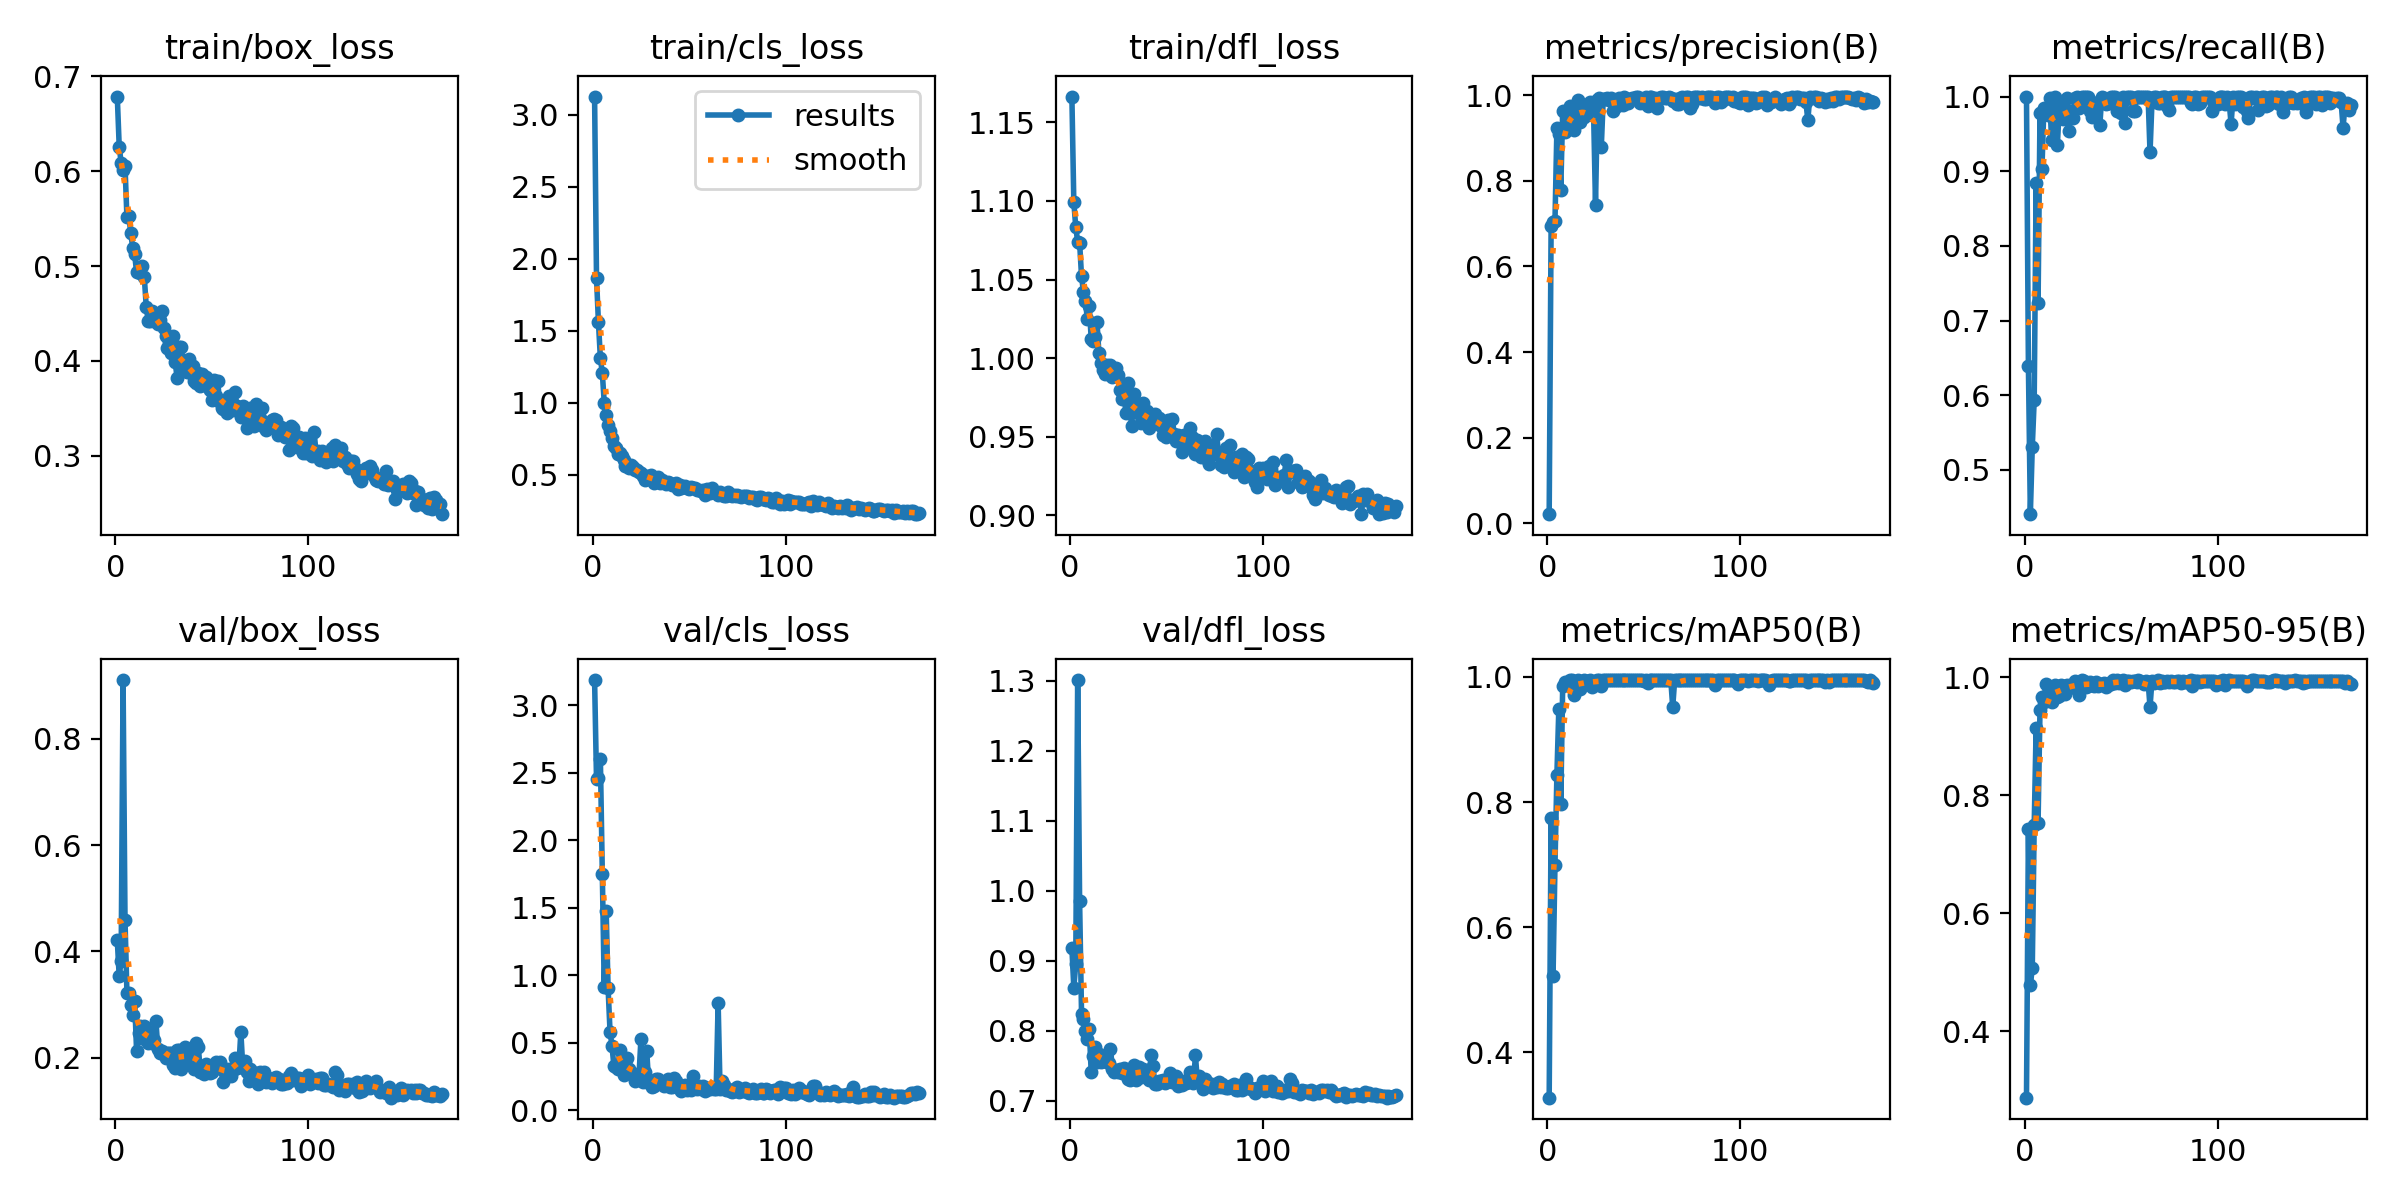

Source data for this figure (header and first rows):
epoch, time, train/box_loss, train/cls_loss, train/dfl_loss, metrics/precision(B), metrics/recall(B), metrics/mAP50(B), metrics/mAP50-95(B), val/box_loss, val/cls_loss, val/dfl_loss, lr/pg0, lr/pg1, lr/pg2
1, 12.42, 0.6784, 3.126, 1.166, 0.02128, 1, 0.3274, 0.288, 0.4206, 3.186, 0.9182, 0.0003606, 0.0003606, 0.0003606
2, 24.58, 0.6257, 1.865, 1.099, 0.6956, 0.6388, 0.7752, 0.7424, 0.3529, 2.451, 0.8618, 0.0007273, 0.0007273, 0.0007273
3, 36.35, 0.6086, 1.558, 1.083, 0.7032, 0.4408, 0.5213, 0.4782, 0.3829, 2.463, 0.8952, 0.00109, 0.00109, 0.00109
4, 48.19, 0.6012, 1.311, 1.074, 0.7062, 0.5307, 0.6997, 0.5076, 0.9104, 2.603, 1.301, 0.001094, 0.001094, 0.001094
5, 59.95, 0.6053, 1.208, 1.074, 0.923, 0.5938, 0.8439, 0.7497, 0.4591, 1.752, 0.9853, 0.001089, 0.001089, 0.001089
6, 71.86, 0.5512, 1.002, 1.052, 0.909, 0.8841, 0.9495, 0.9142, 0.3216, 0.911, 0.8248, 0.001084, 0.001084, 0.001084
7, 83.59, 0.5522, 0.9141, 1.042, 0.7783, 0.723, 0.7976, 0.7535, 0.3224, 1.476, 0.8164, 0.001078, 0.001078, 0.001078
8, 95.32, 0.5345, 0.8487, 1.036, 0.9637, 0.9773, 0.9862, 0.9446, 0.299, 0.9059, 0.8004, 0.001073, 0.001073, 0.001073
9, 107.2, 0.519, 0.8044, 1.025, 0.9145, 0.9025, 0.9925, 0.9663, 0.2799, 0.5834, 0.788, 0.001067, 0.001067, 0.001067
10, 118.9, 0.5122, 0.757, 1.033, 0.9406, 0.9845, 0.9902, 0.9571, 0.3075, 0.4803, 0.8028, 0.001061, 0.001061, 0.001061
11, 130.7, 0.4934, 0.6977, 1.012, 0.9625, 0.9823, 0.9915, 0.9877, 0.2126, 0.3289, 0.7413, 0.001056, 0.001056, 0.001056
12, 142.5, 0.4934, 0.6887, 1.011, 0.9753, 0.9755, 0.995, 0.9692, 0.2464, 0.3195, 0.7636, 0.001051, 0.001051, 0.001051
13, 154.2, 0.4928, 0.6483, 1.013, 0.9507, 0.998, 0.995, 0.9718, 0.2599, 0.3096, 0.7776, 0.001045, 0.001045, 0.001045
14, 166.2, 0.5004, 0.6548, 1.023, 0.9183, 0.9419, 0.9708, 0.9586, 0.2375, 0.444, 0.7557, 0.00104, 0.00104, 0.00104
15, 177.9, 0.4882, 0.6307, 1.003, 0.9658, 0.9768, 0.9927, 0.9799, 0.2591, 0.3327, 0.7674, 0.001034, 0.001034, 0.001034
16, 189.6, 0.4572, 0.6011, 0.9972, 0.99, 1, 0.995, 0.9863, 0.2335, 0.2605, 0.7555, 0.001029, 0.001029, 0.001029
17, 201.3, 0.4421, 0.5645, 0.9925, 0.9372, 0.9354, 0.9815, 0.9659, 0.2286, 0.3619, 0.7569, 0.001023, 0.001023, 0.001023
18, 213.1, 0.4423, 0.5611, 0.9898, 0.9657, 0.9857, 0.9854, 0.9672, 0.2481, 0.3865, 0.7628, 0.001018, 0.001018, 0.001018
19, 224.9, 0.4531, 0.5487, 0.9956, 0.9503, 0.9756, 0.995, 0.9859, 0.2276, 0.31, 0.7551, 0.001012, 0.001012, 0.001012
20, 236.8, 0.4446, 0.5664, 0.9945, 0.9745, 0.97, 0.9936, 0.9845, 0.2335, 0.2803, 0.7543, 0.001007, 0.001007, 0.001007
21, 248.5, 0.4415, 0.553, 0.9957, 0.9763, 0.9827, 0.9941, 0.9718, 0.2698, 0.2677, 0.7748, 0.001001, 0.001001, 0.001001
22, 260.3, 0.4385, 0.5333, 0.9882, 0.9834, 0.9986, 0.995, 0.9872, 0.2174, 0.214, 0.7452, 0.0009955, 0.0009955, 0.0009955
23, 272.1, 0.4433, 0.5368, 0.9885, 0.955, 0.9537, 0.9837, 0.9814, 0.2088, 0.2728, 0.742, 0.00099, 0.00099, 0.00099
24, 283.7, 0.4527, 0.5224, 0.9937, 0.9614, 0.981, 0.9925, 0.9827, 0.2125, 0.2535, 0.7443, 0.0009845, 0.0009845, 0.0009845
25, 293, 0.4348, 0.5142, 0.9891, 0.7434, 0.9717, 0.9937, 0.9889, 0.2067, 0.5262, 0.7408, 0.000979, 0.000979, 0.000979
26, 302.3, 0.4265, 0.4936, 0.9795, 0.9901, 0.9974, 0.995, 0.9926, 0.1998, 0.21, 0.7451, 0.0009735, 0.0009735, 0.0009735
27, 311.7, 0.4135, 0.4618, 0.9741, 0.9935, 1, 0.995, 0.9889, 0.2094, 0.2872, 0.7395, 0.000968, 0.000968, 0.000968
28, 321.1, 0.42, 0.4941, 0.9774, 0.8797, 0.9842, 0.9862, 0.9703, 0.2096, 0.443, 0.747, 0.0009625, 0.0009625, 0.0009625
29, 330.5, 0.4089, 0.4799, 0.9648, 0.9919, 0.9901, 0.995, 0.9867, 0.2081, 0.2057, 0.7424, 0.000957, 0.000957, 0.000957
30, 340, 0.4265, 0.5012, 0.9843, 0.9917, 0.9988, 0.995, 0.995, 0.1856, 0.194, 0.7313, 0.0009515, 0.0009515, 0.0009515
31, 349.5, 0.399, 0.4674, 0.9671, 0.9941, 1, 0.995, 0.9937, 0.181, 0.1716, 0.7296, 0.000946, 0.000946, 0.000946
32, 359, 0.3818, 0.4426, 0.9571, 0.9897, 1, 0.995, 0.9834, 0.2152, 0.1804, 0.7403, 0.0009405, 0.0009405, 0.0009405
33, 368.5, 0.415, 0.4686, 0.9771, 0.9929, 1, 0.995, 0.9856, 0.2148, 0.2303, 0.7514, 0.000935, 0.000935, 0.000935
34, 378.6, 0.4148, 0.4859, 0.9715, 0.9622, 0.9811, 0.995, 0.9923, 0.1789, 0.2322, 0.7293, 0.0009295, 0.0009295, 0.0009295
35, 390.7, 0.4012, 0.447, 0.9652, 0.9846, 0.9724, 0.995, 0.9862, 0.2066, 0.2071, 0.7412, 0.000924, 0.000924, 0.000924
36, 402.4, 0.3918, 0.464, 0.9654, 0.9755, 0.991, 0.995, 0.9852, 0.2208, 0.2067, 0.7487, 0.0009185, 0.0009185, 0.0009185
37, 414, 0.388, 0.4516, 0.9586, 0.9927, 0.9915, 0.995, 0.9923, 0.1906, 0.1809, 0.7339, 0.000913, 0.000913, 0.000913
38, 426.3, 0.4025, 0.4362, 0.9715, 0.9847, 0.9906, 0.995, 0.9852, 0.2171, 0.1898, 0.7458, 0.0009075, 0.0009075, 0.0009075
39, 438.3, 0.3873, 0.4526, 0.9608, 0.9771, 0.9619, 0.9945, 0.9881, 0.2014, 0.2306, 0.7423, 0.000902, 0.000902, 0.000902
40, 449.7, 0.3949, 0.4434, 0.9661, 0.9955, 1, 0.995, 0.9883, 0.191, 0.1697, 0.7417, 0.0008965, 0.0008965, 0.0008965
41, 461.4, 0.379, 0.4301, 0.9556, 0.982, 0.998, 0.995, 0.9906, 0.1796, 0.1735, 0.7299, 0.000891, 0.000891, 0.000891
42, 473, 0.3766, 0.4285, 0.9596, 0.9821, 0.99, 0.995, 0.9833, 0.2285, 0.2416, 0.765, 0.0008855, 0.0008855, 0.0008855
43, 484.8, 0.3878, 0.4434, 0.9597, 0.9909, 0.9919, 0.995, 0.9862, 0.22, 0.2142, 0.7503, 0.00088, 0.00088, 0.00088
44, 496.8, 0.3734, 0.4047, 0.9646, 0.9945, 0.9907, 0.995, 0.9907, 0.1735, 0.1743, 0.7242, 0.0008745, 0.0008745, 0.0008745
45, 508.8, 0.386, 0.4283, 0.9606, 0.9941, 1, 0.995, 0.9888, 0.1811, 0.1586, 0.7243, 0.000869, 0.000869, 0.000869
46, 520.8, 0.3821, 0.4089, 0.9621, 0.9959, 1, 0.995, 0.9944, 0.1688, 0.1469, 0.728, 0.0008635, 0.0008635, 0.0008635
47, 532.6, 0.3827, 0.4173, 0.9569, 0.9963, 1, 0.995, 0.9902, 0.1879, 0.1606, 0.728, 0.000858, 0.000858, 0.000858
48, 544.4, 0.3723, 0.4242, 0.9513, 0.9828, 0.9804, 0.995, 0.9943, 0.1796, 0.1877, 0.7295, 0.0008525, 0.0008525, 0.0008525
49, 556.6, 0.3693, 0.4076, 0.9576, 0.9924, 0.9938, 0.995, 0.9897, 0.1716, 0.1533, 0.7256, 0.000847, 0.000847, 0.000847
50, 568.8, 0.3589, 0.4004, 0.9498, 0.9818, 0.9775, 0.9941, 0.9925, 0.1739, 0.1885, 0.7286, 0.0008415, 0.0008415, 0.0008415
51, 581.2, 0.3801, 0.413, 0.9609, 0.995, 1, 0.995, 0.9943, 0.1826, 0.149, 0.7308, 0.000836, 0.000836, 0.000836
52, 593.5, 0.3628, 0.4108, 0.9524, 0.9747, 0.9648, 0.9895, 0.9863, 0.1917, 0.2513, 0.7395, 0.0008305, 0.0008305, 0.0008305
53, 605.6, 0.3787, 0.4123, 0.9613, 0.9966, 1, 0.995, 0.9932, 0.1813, 0.1707, 0.7272, 0.000825, 0.000825, 0.000825
54, 618.8, 0.3572, 0.3966, 0.952, 0.9955, 1, 0.995, 0.9929, 0.1927, 0.1613, 0.7284, 0.0008195, 0.0008195, 0.0008195
55, 632.1, 0.3508, 0.3956, 0.9472, 0.9873, 1, 0.995, 0.9924, 0.1833, 0.1788, 0.7363, 0.000814, 0.000814, 0.000814
56, 647.2, 0.3492, 0.3867, 0.9514, 0.9926, 0.9813, 0.995, 0.9936, 0.1538, 0.1573, 0.7212, 0.0008085, 0.0008085, 0.0008085
57, 659, 0.351, 0.3971, 0.9469, 0.9694, 0.9806, 0.995, 0.9928, 0.1717, 0.1799, 0.7266, 0.000803, 0.000803, 0.000803
58, 674.4, 0.345, 0.364, 0.9406, 0.9939, 1, 0.995, 0.991, 0.169, 0.1442, 0.7224, 0.0007975, 0.0007975, 0.0007975
59, 686.2, 0.3628, 0.3994, 0.9509, 0.9958, 1, 0.995, 0.9942, 0.1783, 0.1624, 0.7278, 0.000792, 0.000792, 0.000792
60, 697.9, 0.3538, 0.3872, 0.9479, 0.995, 1, 0.995, 0.9926, 0.1659, 0.1595, 0.7251, 0.0007865, 0.0007865, 0.0007865
... 109 more rows
